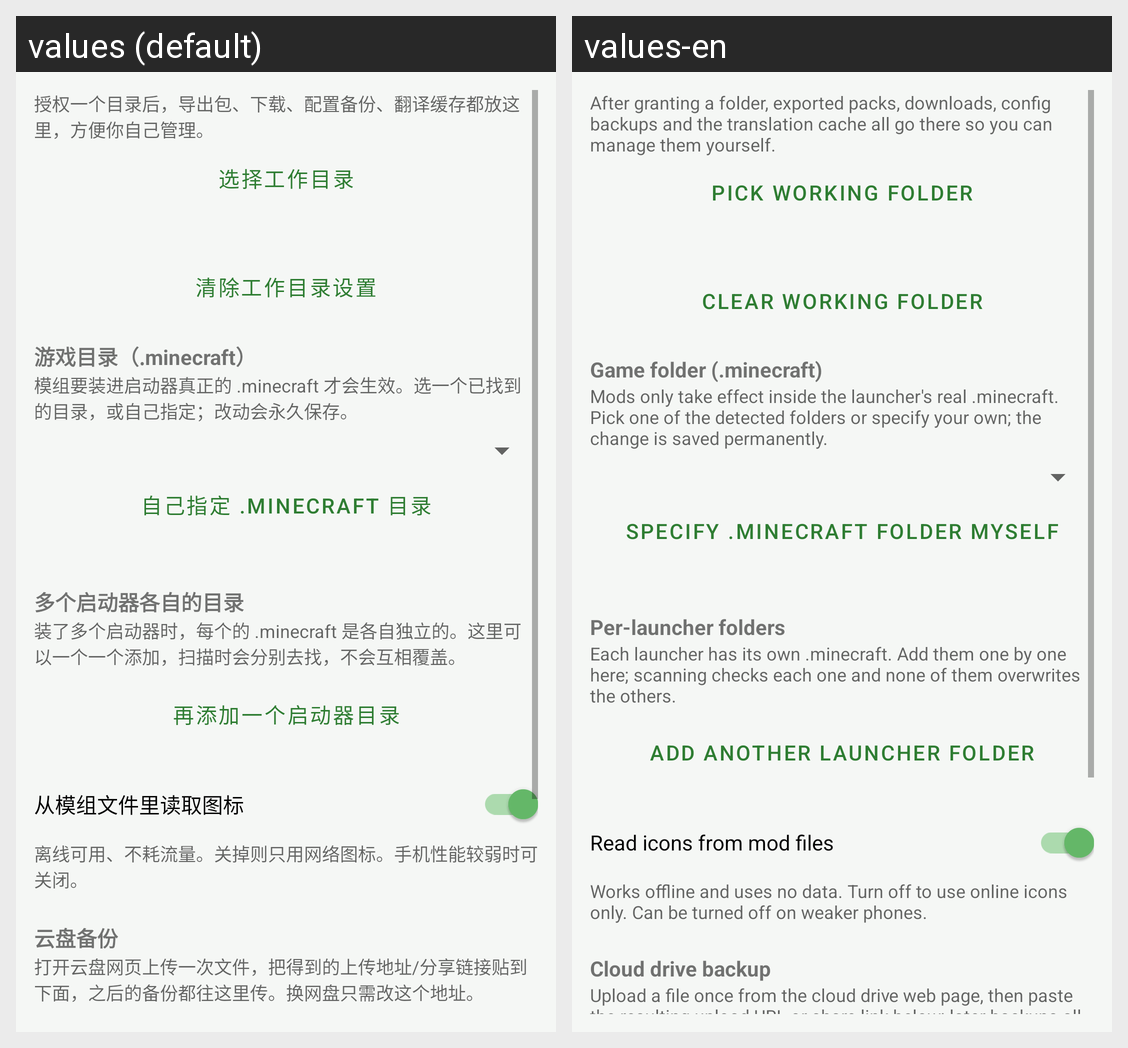

Locale-by-locale string values for the Android screen shown in this grid:
Android screen res/layout/fragment_settings_storage.xml rendered under 2 locales, left to right: values (default), values-en. Device: Nexus 5 (rendered at 1080×1920; each locale shown at half size, 540×960, under a caption strip naming it); theme Theme.ModMigrator.
Strings drawn on this screen, with the default value and each locale's value (text and hints the layout hard-codes, and strings that could not be matched under every locale, appear in the picture but are not listed):

cfg_workdir_hint
  values: 授权一个目录后，导出包、下载、配置备份、翻译缓存都放这里，方便你自己管理。
  values-en: After granting a folder, exported packs, downloads, config backups and the translation cache all go there so you can manage them yourself.

cfg_pick_workdir
  values: 选择工作目录
  values-en: Pick working folder

cfg_clear_workdir
  values: 清除工作目录设置
  values-en: Clear working folder

cfg_gamedir_title
  values: 游戏目录（.minecraft）
  values-en: Game folder (.minecraft)

cfg_gamedir_hint
  values: 模组要装进启动器真正的 .minecraft 才会生效。选一个已找到的目录，或自己指定；改动会永久保存。
  values-en: Mods only take effect inside the launcher's real .minecraft. Pick one of the detected folders or specify your own; the change is saved permanently.

cfg_gamedir_pick
  values: 自己指定 .minecraft 目录
  values-en: Specify .minecraft folder myself

cfg_gamedir_multi_title
  values: 多个启动器各自的目录
  values-en: Per-launcher folders

cfg_gamedir_multi_hint
  values: 装了多个启动器时，每个的 .minecraft 是各自独立的。这里可以一个一个添加，扫描时会分别去找，不会互相覆盖。
  values-en: Each launcher has its own .minecraft. Add them one by one here; scanning checks each one and none of them overwrites the others.

cfg_gamedir_add
  values: 再添加一个启动器目录
  values-en: Add another launcher folder

cfg_local_icon
  values: 从模组文件里读取图标
  values-en: Read icons from mod files

cfg_local_icon_hint
  values: 离线可用、不耗流量。关掉则只用网络图标。手机性能较弱时可关闭。
  values-en: Works offline and uses no data. Turn off to use online icons only. Can be turned off on weaker phones.

cfg_backup_title
  values: 云盘备份
  values-en: Cloud drive backup

cfg_backup_hint
  values: 打开云盘网页上传一次文件，把得到的上传地址/分享链接贴到下面，之后的备份都往这里传。换网盘只需改这个地址。
  values-en: Upload a file once from the cloud drive web page, then paste the resulting upload URL or share link below; later backups all go there. Switching drives only means changing this URL.
